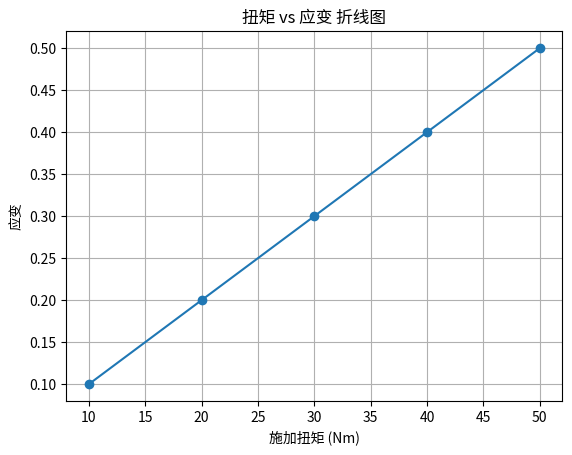

Write Python code to recreate this figure.
import matplotlib.pyplot as plt

# 假设这些是您的扭矩和应变数据
torques = [10, 20, 30, 40, 50]  # 扭矩数据
strains = [0.1, 0.2, 0.3, 0.4, 0.5]  # 应变数据

plt.plot(torques, strains, marker='o')  # 绘制折线图
plt.xlabel('施加扭矩 (Nm)')  # 横坐标标题
plt.ylabel('应变')  # 纵坐标标题
plt.title('扭矩 vs 应变 折线图')  # 图表标题
plt.grid(True)  # 显示网格
plt.show()  # 显示图表
